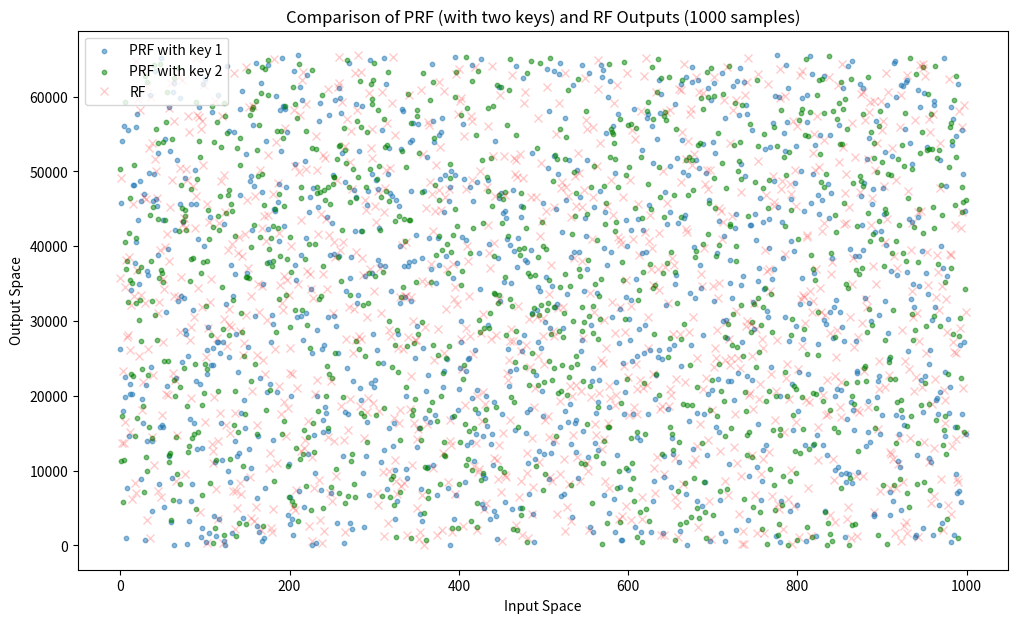

Python code for this plot:
import matplotlib.pyplot as plt
import numpy as np

# Increasing the number of samples to 1000
num_samples_large = 1000
input_space_large = range(num_samples_large)
key_space = range(1, 2**4)  # Two example keys for PRF
output_space = range(2**16)  # Let's assume the output space is 8-bit values

# Example PRF using a simple hash function (not cryptographically secure)
def example_prf(key, input_value):
    return (hash(f"{key}-{input_value}") % (2**16))

# Example RF that simply chooses a random value from the output space for every input
def example_rf(input_value):
    return np.random.choice(output_space)

#  Generate outputs for PRFs with two different keys and RF with a larger sample size
large_prf_outputs_key1 = [example_prf(1, x) for x in input_space_large]
large_prf_outputs_key2 = [example_prf(2, x) for x in input_space_large]
large_rf_outputs = [example_rf(x) for x in input_space_large]

# To improve readability with a large number of samples, we'll use a scatter plot with lower opacity
plt.figure(figsize=(12, 7))

# Scatter plot for PRF with key 1
plt.scatter(input_space_large, large_prf_outputs_key1, alpha=0.5, label='PRF with key 1', s=10)

# Scatter plot for PRF with key 2
plt.scatter(input_space_large, large_prf_outputs_key2, alpha=0.5, color='green', label='PRF with key 2', s=10)

# Scatter plot for RF
# plt.scatter(input_space_large, large_rf_outputs, alpha=0.2, color='red', label='RF', s=10)
plt.plot(input_space_large, large_rf_outputs, 'x', color='red', label='RF', alpha=0.2)


# Title and labels
plt.title('Comparison of PRF (with two keys) and RF Outputs (1000 samples)')
plt.xlabel('Input Space')
plt.ylabel('Output Space')
plt.legend()

plt.show()

# import matplotlib.pyplot as plt
# import numpy as np

# # Parameters for the visualization
# in_bits = 4  # This would be the 'in' in the description
# out_bits = 2  # This would be the 'out' in the description
# lambda_bits = 3  # This would be the 'λ' in the description
# num_accesses = 10  # Number of times the calling program will access the table

# # Simulate the lazy/on-demand population of the table T
# # We'll represent the table as a dictionary for simplicity
# T = {}
# accessed_indices = np.random.choice(2**in_bits, num_accesses, replace=False)

# # Populate the table on-demand
# for idx in accessed_indices:
#     if idx not in T:
#         T[idx] = np.random.randint(2**out_bits)

# # Now we can visualize the accessed part of the table
# # We'll create a binary matrix representation for visualization
# max_entries = 2**in_bits
# matrix = np.zeros((max_entries, out_bits))  # Initialize with zeros
# for idx in T:
#     binary_representation = [int(x) for x in bin(T[idx])[2:].zfill(out_bits)]
#     matrix[idx] = binary_representation

# # Plotting
# plt.figure(figsize=(10, 6))
# plt.imshow(matrix, cmap='Greys', interpolation='nearest')
# plt.title('Visualization of the Lazy Populated Table T')
# plt.xlabel('Output Bits')
# plt.ylabel('Input Entries')
# plt.yticks(range(max_entries), [bin(i)[2:].zfill(in_bits) for i in range(max_entries)])
# plt.colorbar(label='Bit Value')
# plt.grid(True, which='both', color='black', linewidth=0.5)
# plt.show()


# import numpy as np
# import matplotlib.pyplot as plt
# from scipy.stats import norm

# # Define parameters
# lambda_bits = 4 # Lambda bits for the second library
# num_samples = 1000 # Number of samples we want to generate

# # Generate random outputs for the first library: Each output is a random binary string of 'out_bits' length
# out_bits = 8 # Output bits for the first library
# first_library_outputs = np.random.randint(2, size=(num_samples, out_bits))

# # Define a function to simulate a simple pseudo-random function (PRF)
# def simple_prf(k, x, output_bits):
#     np.random.seed(hash(k + str(x)) % (2**32 - 1))
#     return np.random.randint(0, 2**output_bits)

# # Define a function to generate a random key of a given bit length
# def generate_random_key(bit_length):
#     return bin(np.random.randint(0, 2**bit_length))[2:].zfill(bit_length)

# # Generate a random key for the PRF from the lambda bits
# random_key = generate_random_key(lambda_bits)

# # Use the new random key to generate outputs for the second library using the simple PRF
# second_library_prf_outputs_with_random_key = [simple_prf(random_key, i, lambda_bits) for i in range(num_samples)]

# # Convert the outputs to integers
# first_library_int_outputs = [int(''.join(map(str, bits)), 2) for bits in first_library_outputs]
# second_library_prf_int_outputs_with_random_key = [int(''.join(np.binary_repr(output, width=lambda_bits)), 2) 
#                                                   for output in second_library_prf_outputs_with_random_key]

# # Calculate mean and standard deviation for both libraries
# mean_first_library = np.mean(first_library_int_outputs)
# std_dev_first_library = np.std(first_library_int_outputs)
# mean_second_library = np.mean(second_library_prf_int_outputs_with_random_key)
# std_dev_second_library = np.std(second_library_prf_int_outputs_with_random_key)

# # Calculate the normal distribution values for both libraries
# x_range = np.linspace(min(mean_first_library, mean_second_library) - 4*max(std_dev_first_library, std_dev_second_library), 
#                       max(mean_first_library, mean_second_library) + 4*max(std_dev_first_library, std_dev_second_library), 
#                       1000)
# first_library_normal_dist = norm.pdf(x_range, mean_first_library, std_dev_first_library)
# second_library_prf_normal_dist_with_random_key = norm.pdf(x_range, mean_second_library, std_dev_second_library)

# # Plot the smooth normal distributions for both libraries
# plt.figure(figsize=(10, 6))
# plt.plot(x_range, first_library_normal_dist, label='First Library (Random Table)')
# plt.plot(x_range, second_library_prf_normal_dist_with_random_key, label='Second Library (PRF with Random Key)', linestyle='--')
# plt.title('Smooth Normal Distribution Comparison with Random Key')
# plt.xlabel('Value')
# plt.ylabel('Probability Density')
# plt.legend()
# plt.show()



# import matplotlib.pyplot as plt
# import seaborn as sns
# import numpy as np

# # Parameters
# input_bits = 16
# output_bits = 4
# array_size = 2 ** input_bits
# seed_example = '1101011101101011'

# # Pseudorandom function definition
# def pseudorandom_function(input_value, seed, output_bits):
#     np.random.seed(int(seed, 2))  # Seed with seed only for reproducibility
#     np.random.seed(np.random.randint(0, 2**output_bits) + input_value)  # Add input value for more variation
#     return np.random.randint(0, 2**output_bits)

# # Generate data for array T and pseudorandom function F
# T = np.random.randint(0, 2**output_bits, array_size)
# F = np.array([pseudorandom_function(i, seed_example, output_bits) for i in range(array_size)])

# # Normalize the outputs for normal distribution plot
# T_normalized = (T - np.mean(T)) / np.std(T)
# F_normalized = (F - np.mean(F)) / np.std(F)

# # Create the normal distribution plots without color fill
# plt.figure(figsize=(12, 6))

# sns.kdeplot(T_normalized, shade=False, color="red", label="Array T")
# sns.kdeplot(F_normalized, shade=False, color="blue", label="Function F")

# plt.title('Normal Distribution Plot of Array T and Pseudorandom Function F')
# plt.xlabel('Normalized Output Value')
# plt.ylabel('Density')
# plt.legend()

# plt.show()


# import matplotlib.pyplot as plt
# import numpy as np

# # Increase the bits for a larger comparison, keeping in mind the bounds of visualization
# input_bits = 10  # 'in' parameter for a larger comparison
# output_bits = 10  # 'out' parameter for a larger comparison
# array_size = 2 ** input_bits
# seed_example = '11010'  # Example seed for a larger comparison

# # Create a pseudorandom function
# # For illustration, this is a simple hash of the input and seed
# def pseudorandom_function(input_value, seed, output_bits):
#     np.random.seed(int(seed, 10))  # Seed the random number genera tor for reproducibility
#     return np.random.randint(0, 2**output_bits)

# # Generate data for the array T and pseudorandom function F at a larger scale
# T = np.random.randint(0, 2**output_bits, array_size)
# F = np.array([pseudorandom_function(bin(i)[2:].zfill(input_bits), seed_example, output_bits) for i in range(array_size)])

# # Due to the large number of bits, we'll only show a sample of the data
# sample_size = 70  # Number of samples to display for visualization
# indices = np.random.choice(array_size, sample_size, replace=False)
# sampled_T = T[indices]
# sampled_F = F[indices]
# sampled_labels = [bin(i)[2:].zfill(input_bits) for i in indices]

# x = np.arange(sample_size)  # the label locations

# width = 0.35  # the width of the bars

# fig, ax = plt.subplots(figsize=(15, 5))  # Larger figure size for readability
# rects1 = ax.bar(x - width/2, sampled_T, width, label='Array T (Sampled)')
# rects2 = ax.bar(x + width/2, sampled_F, width, label='Function F (Sampled)')

# # Add some text for labels, title and custom x-axis tick labels, etc.
# ax.set_ylabel('Output Values')
# ax.set_title('Sampled Comparison between Array T and Pseudorandom Function F')
# ax.set_xticks(x)
# # ax.set_xticklabels(sampled_labels, rotation='vertical')
# ax.legend()

# fig.tight_layout()

# plt.show()